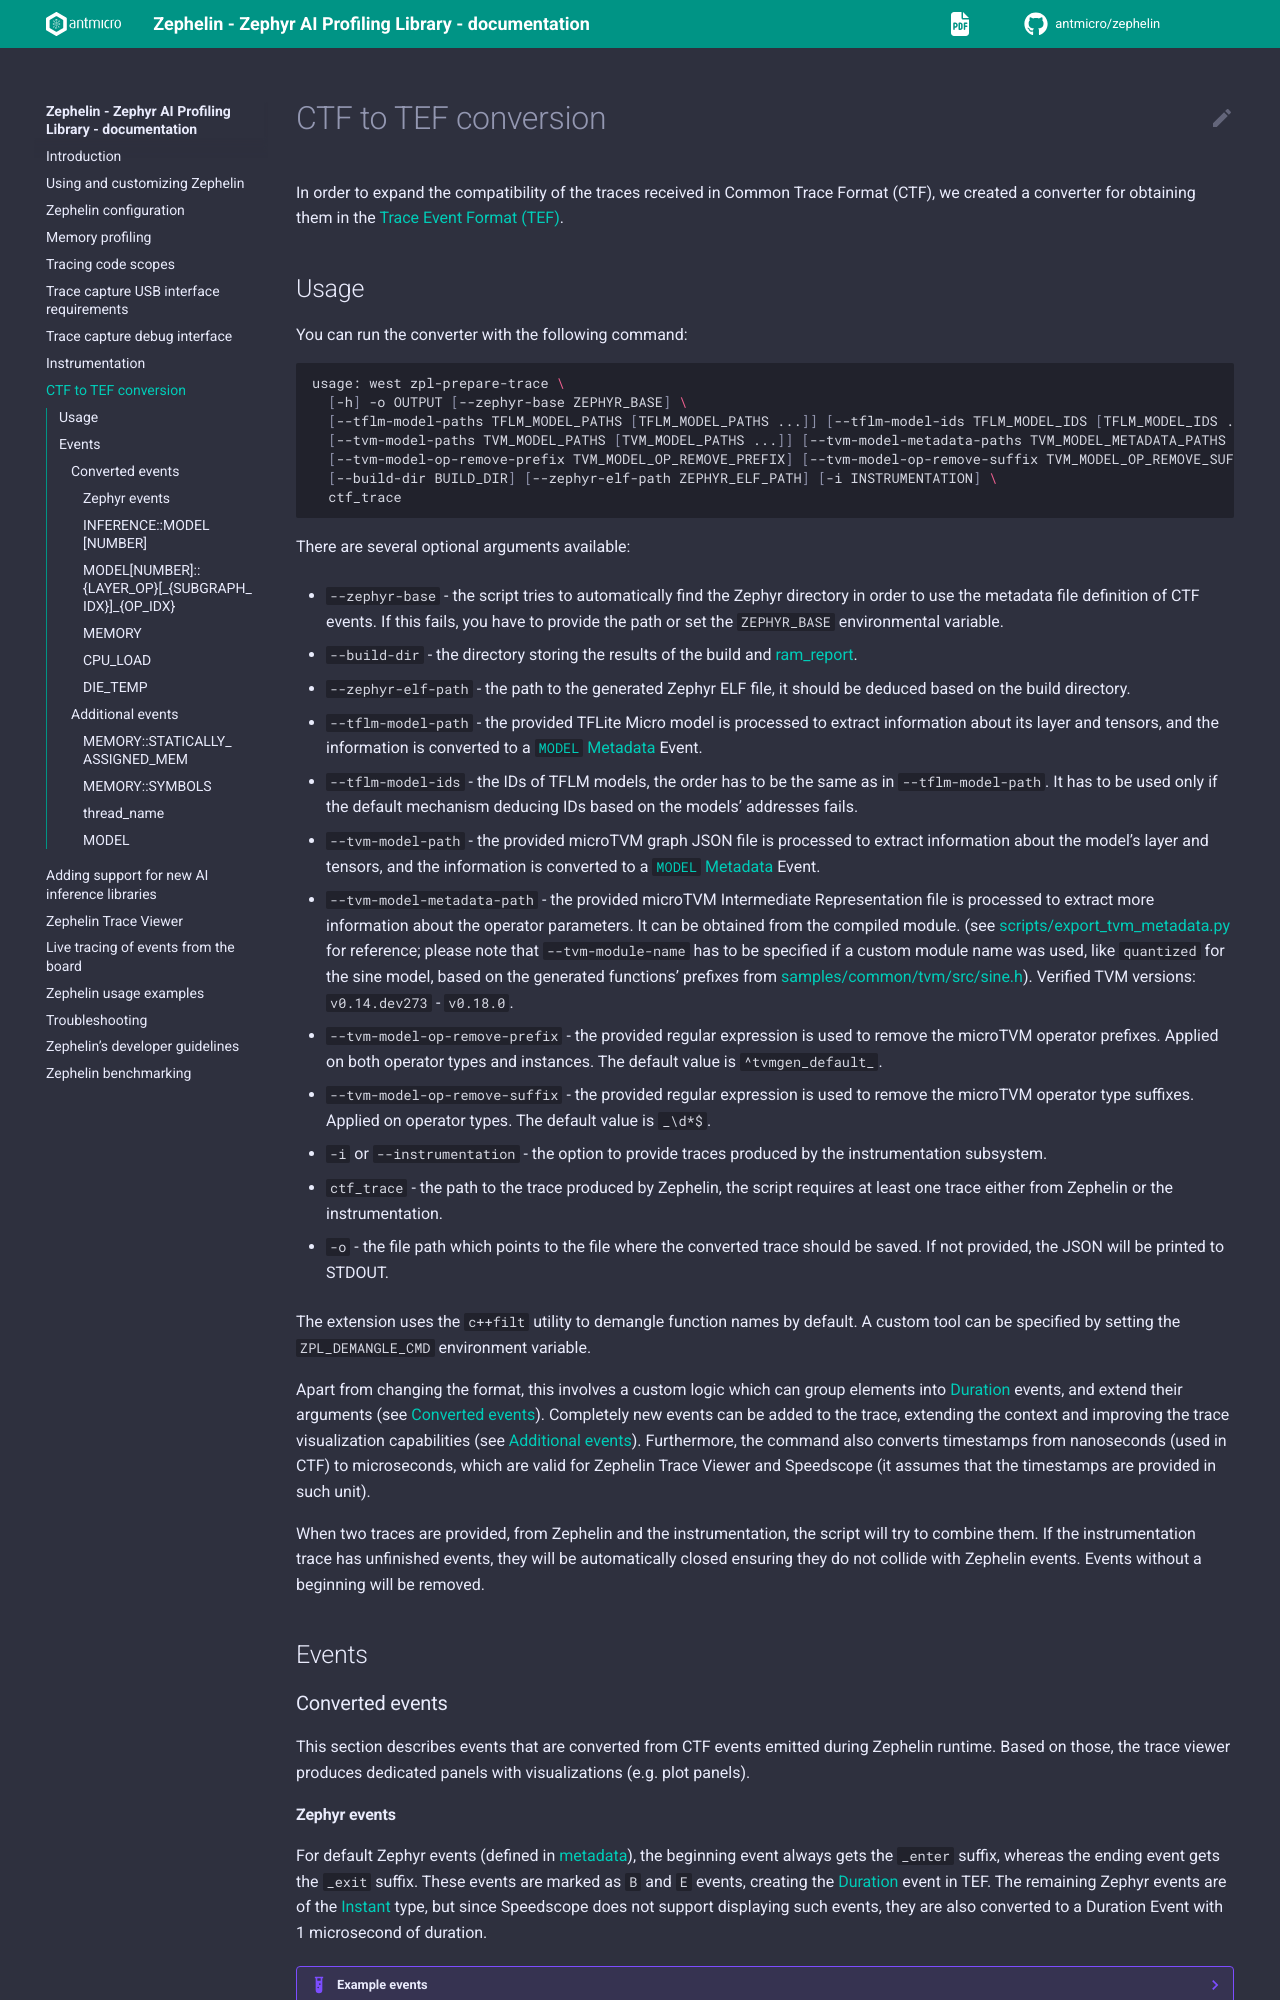

repository: antmicro/zephelin · page: ctf_to_tef.html · generator: sphinx

# CTF to TEF conversion

In order to expand the compatibility of the traces received in Common Trace Format (CTF), we created a converter for obtaining them in the [Trace Event Format (TEF)](https://docs.google.com/document/d/1CvAClvFfyA5R-PhYUmn5OOQtYMH4h6I0nSsKchNAySU/edit?tab=t.0#heading=h.yr4qxyxotyw).

## Usage

You can run the converter with the following command:

```bash
usage: west zpl-prepare-trace \
  [-h] -o OUTPUT [--zephyr-base ZEPHYR_BASE] \
  [--tflm-model-paths TFLM_MODEL_PATHS [TFLM_MODEL_PATHS ...]] [--tflm-model-ids TFLM_MODEL_IDS [TFLM_MODEL_IDS ...]] \
  [--tvm-model-paths TVM_MODEL_PATHS [TVM_MODEL_PATHS ...]] [--tvm-model-metadata-paths TVM_MODEL_METADATA_PATHS [TVM_MODEL_METADATA_PATHS ...]] \
  [--tvm-model-op-remove-prefix TVM_MODEL_OP_REMOVE_PREFIX] [--tvm-model-op-remove-suffix TVM_MODEL_OP_REMOVE_SUFFIX] \
  [--build-dir BUILD_DIR] [--zephyr-elf-path ZEPHYR_ELF_PATH] [-i INSTRUMENTATION] \
  ctf_trace
```

There are several optional arguments available:
* `--zephyr-base` - the script tries to automatically find the Zephyr directory in order to use the metadata file definition of CTF events.
  If this fails, you have to provide the path or set the `ZEPHYR_BASE` environmental variable.
* `--build-dir` - the directory storing the results of the build and [ram_report](https://docs.zephyrproject.org/latest/develop/optimizations/tools.html#build-target-ram-report).
* `--zephyr-elf-path` - the path to the generated Zephyr ELF file, it should be deduced based on the build directory.
* `--tflm-model-path` - the provided TFLite Micro model is processed to extract information about its layer and tensors, and the information is converted to a [`MODEL`](model-event) {{TEF_Metadata}} Event.
* `--tflm-model-ids` - the IDs of TFLM models, the order has to be the same as in `--tflm-model-path`.
  It has to be used only if the default mechanism deducing IDs based on the models' addresses fails.
* `--tvm-model-path` - the provided microTVM graph JSON file is processed to extract information about the model's layer and tensors, and the information is converted to a [`MODEL`](model-event) {{TEF_Metadata}} Event.
* `--tvm-model-metadata-path` - the provided microTVM Intermediate Representation file is processed to extract more information about the operator parameters.
  It can be obtained from the compiled module.
  (see {zpl_repo}`scripts/export_tvm_metadata.py` for reference; please note that `--tvm-module-name` has to be specified if a custom module name was used, like `quantized` for the sine model, based on the generated functions' prefixes from {zpl_repo}`samples/common/tvm/src/sine.h`).
  Verified TVM versions: `v0.14.dev273` - `v0.18.0`.
* `--tvm-model-op-remove-prefix` - the provided regular expression is used to remove the microTVM operator prefixes.
  Applied on both operator types and instances. The default value is `^tvmgen_default_`.
* `--tvm-model-op-remove-suffix` - the provided regular expression is used to remove the microTVM operator type suffixes.
  Applied on operator types. The default value is `_\d*$`.

* `-i` or `--instrumentation` - the option to provide traces produced by the instrumentation subsystem.
* `ctf_trace` - the path to the trace produced by Zephelin, the script requires at least one trace either from Zephelin or the instrumentation.
* `-o` - the file path which points to the file where the converted trace should be saved.
  If not provided, the JSON will be printed to STDOUT.

The extension uses the `c++filt` utility to demangle function names by default.
A custom tool can be specified by setting the `ZPL_DEMANGLE_CMD` environment variable.

Apart from changing the format, this involves a custom logic which can group elements into {{TEF_Duration}} events, and extend their arguments (see [](converted-events)).
Completely new events can be added to the trace, extending the context and improving the trace visualization capabilities (see [](optional-events)).
Furthermore, the command also converts timestamps from nanoseconds (used in CTF) to microseconds, which are valid for Zephelin Trace Viewer and Speedscope (it assumes that the timestamps are provided in such unit).

When two traces are provided, from Zephelin and the instrumentation, the script will try to combine them.
If the instrumentation trace has unfinished events, they will be automatically closed ensuring they do not collide with Zephelin events.
Events without a beginning will be removed.

(trace-events)=
## Events

(converted-events)=
### Converted events

This section describes events that are converted from CTF events emitted during Zephelin runtime.
Based on those, the trace viewer produces dedicated panels with visualizations (e.g. plot panels).

#### Zephyr events

For default Zephyr events (defined in [metadata](https://github.com/zephyrproject-rtos/zephyr/blob/main/subsys/tracing/ctf/tsdl/metadata)), the beginning event always gets the `_enter` suffix, whereas the ending event gets the `_exit` suffix.
These events are marked as `B` and `E` events, creating the {{TEF_Duration}} event in TEF.
The remaining Zephyr events are of the {{TEF_Instant}} type, but since Speedscope does not support displaying such events, they are also converted to a Duration Event with 1 microsecond of duration.

:::{example} Example events
:collapsible:
```json
{
  "name": "isr",
  "cat": "zephyr",
  "ph": "B",
  "ts": 99967.43400000001,
  "pid": 0,
  "tid": 0
},
"...",
{
  "name": "isr",
  "cat": "zephyr",
  "ph": "E",
  "ts": 99980.142,
  "pid": 0,
  "tid": 0
}
```
:::

(model-inference-event)=
